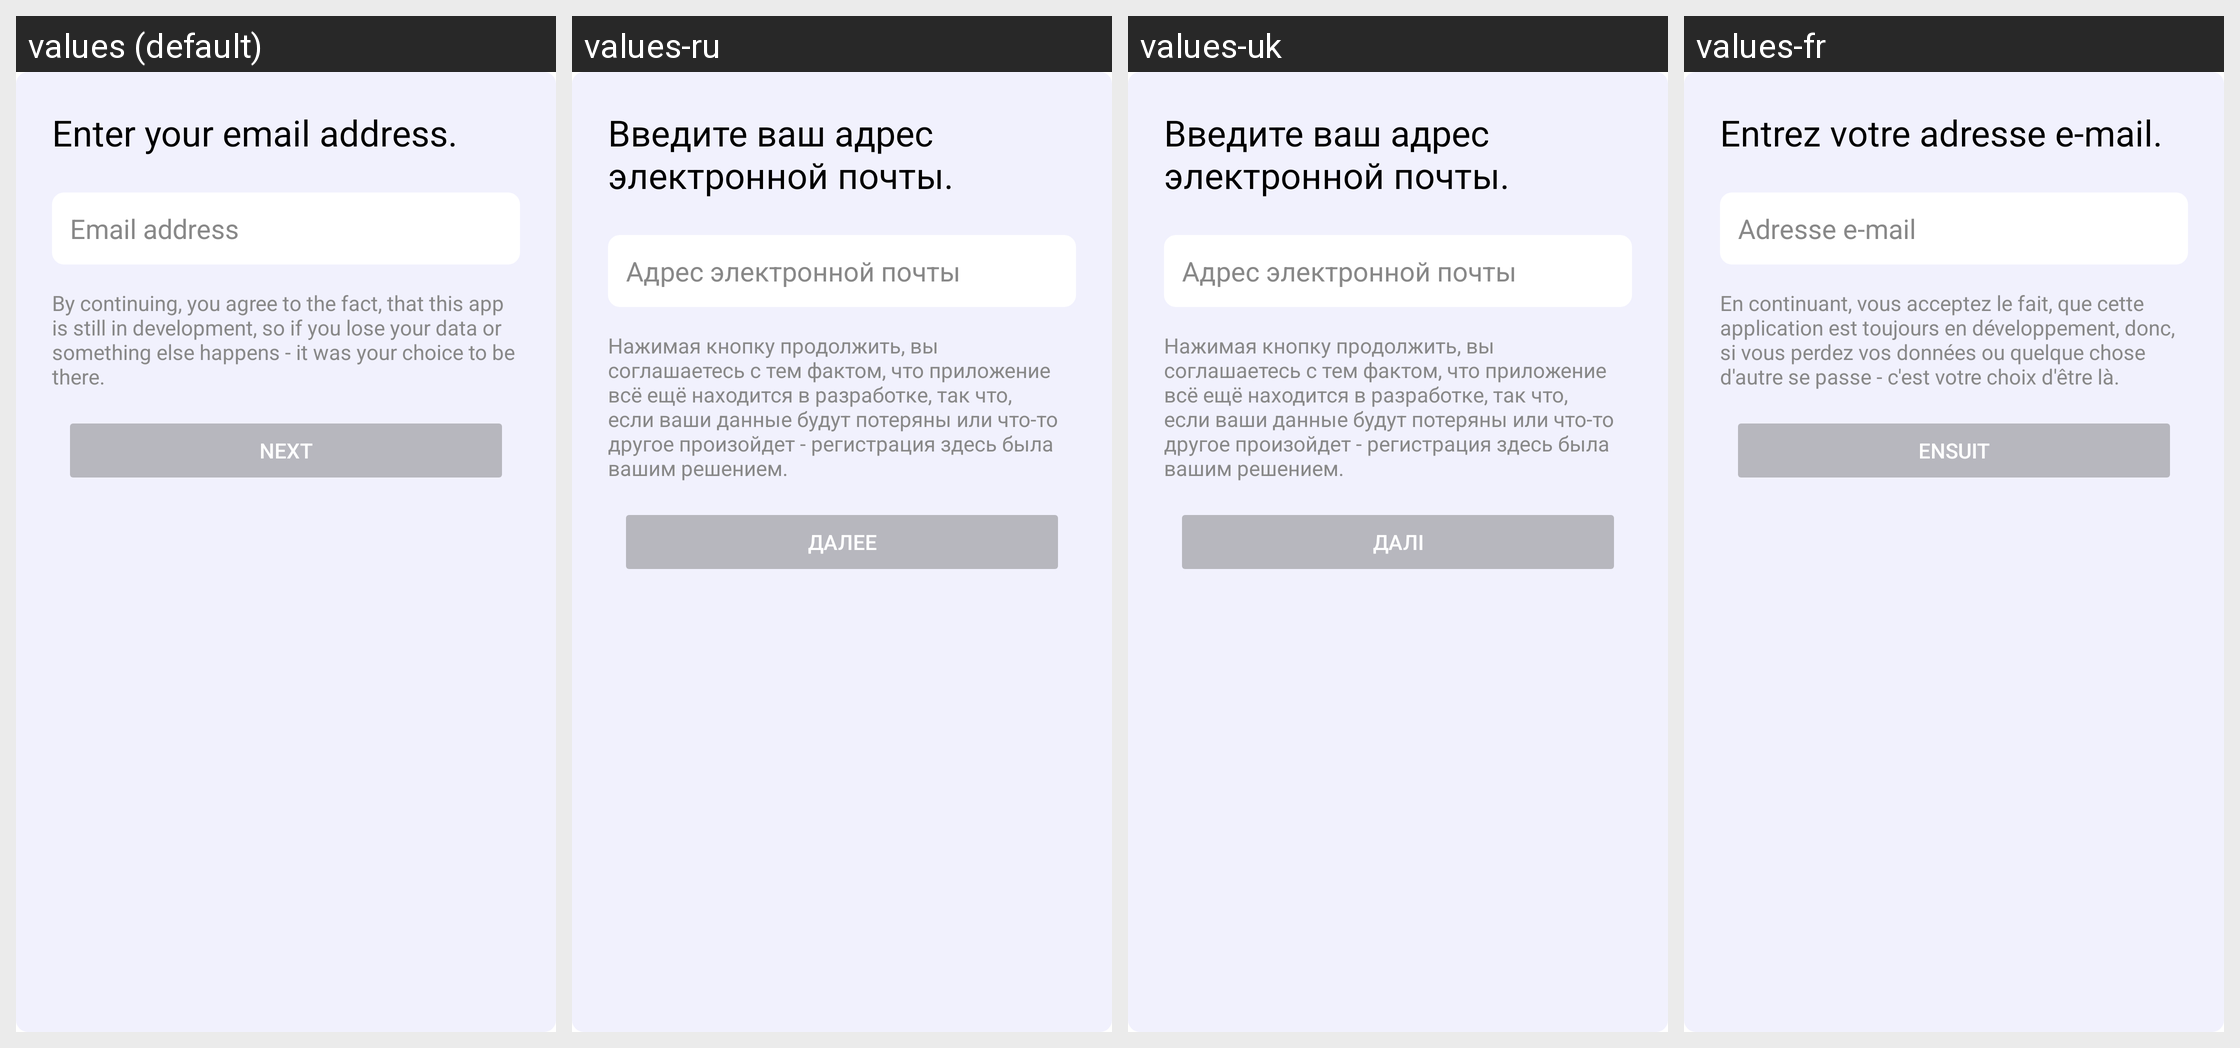

Locale-by-locale string values for the Android screen shown in this grid:
Android screen res/layout/fragment_signup_set_email.xml rendered under 4 locales, left to right: values (default), values-ru, values-uk, values-fr. Device: Nexus 5 (rendered at 1080×1920; each locale shown at half size, 540×960, under a caption strip naming it); theme Theme.Swiracle.
Strings drawn on this screen, with the default value and each locale's value (text and hints the layout hard-codes, and strings that could not be matched under every locale, appear in the picture but are not listed):

enter_email
  values: Enter your email address.
  values-ru: Введите ваш адрес электронной почты.
  values-uk: Введите ваш адрес электронной почты.
  values-fr: Entrez votre adresse e-mail.

email
  values: Email address
  values-ru: Адрес электронной почты
  values-uk: Адрес электронной почты
  values-fr: Adresse e-mail

terms
  values: By continuing, you agree to the fact, that this app is still in development, so if you lose your data or something else happens - it was your choice to be there.
  values-ru: Нажимая кнопку продолжить, вы соглашаетесь с тем фактом, что приложение всё ещё находится в разработке, так что, если ваши данные будут потеряны или что-то другое произойдет - регистрация здесь была вашим решением.
  values-uk: Нажимая кнопку продолжить, вы соглашаетесь с тем фактом, что приложение всё ещё находится в разработке, так что, если ваши данные будут потеряны или что-то другое произойдет - регистрация здесь была вашим решением.
  values-fr: En continuant, vous acceptez le fait, que cette application est toujours en développement, donc, si vous perdez vos données ou quelque chose d'autre se passe - c'est votre choix d'être là.

next
  values: Next
  values-ru: Далее
  values-uk: Далі
  values-fr: Ensuit
